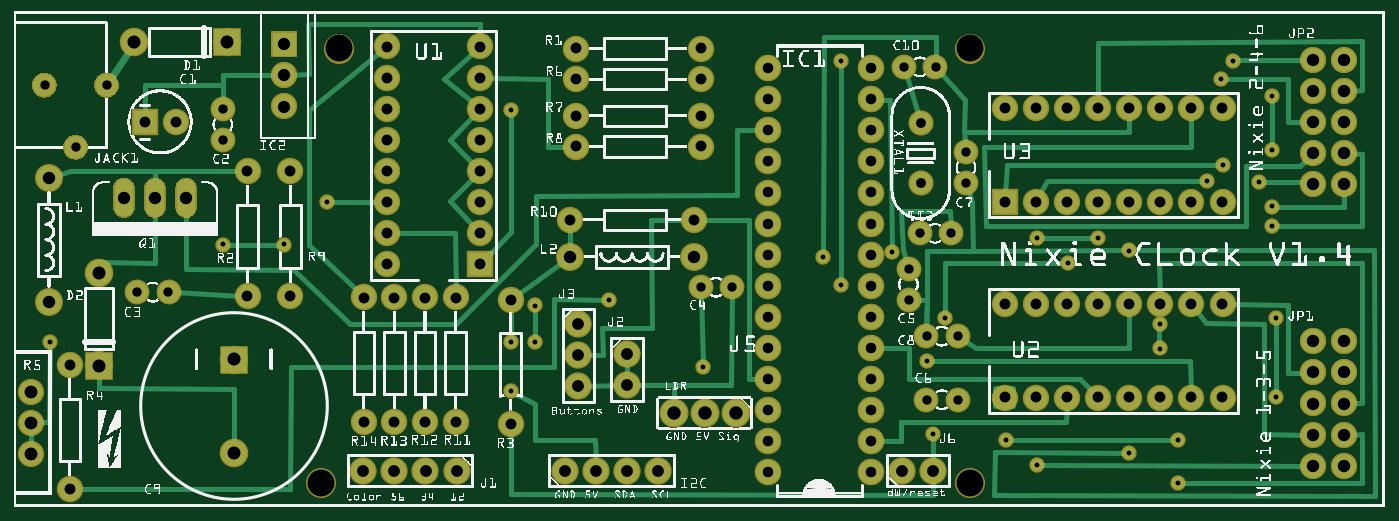
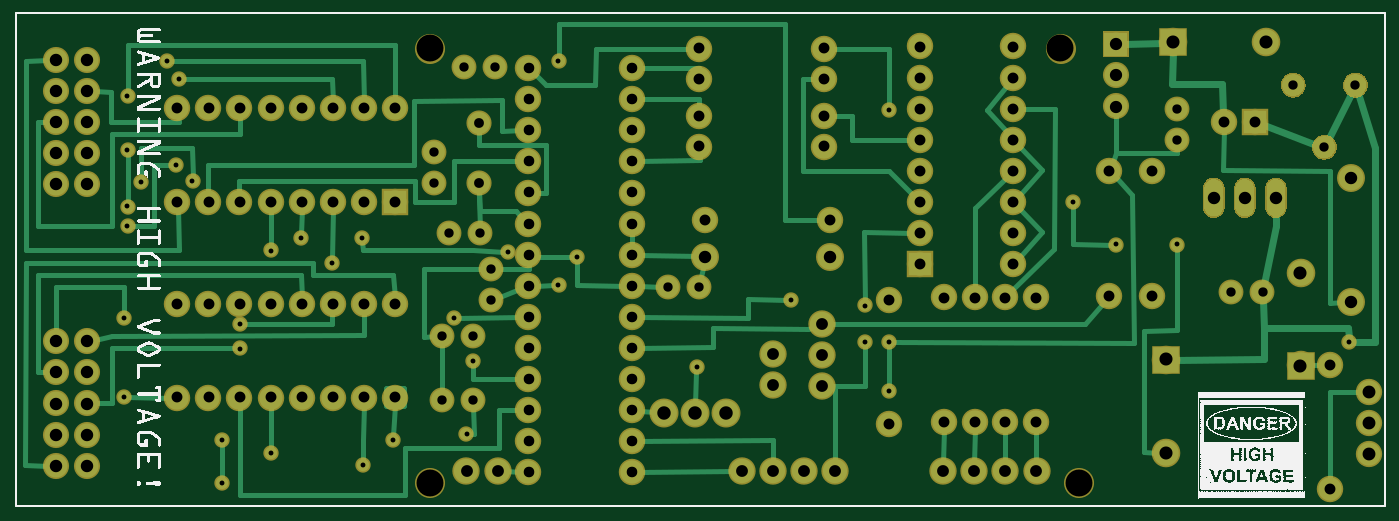
Circuit board: 7 layer files. Board 110.3 x 38.6 mm.
- bottom_copper: Nixie_Main_PCB V14_copperBottom.gbl (35602 bytes)
- top_copper: Nixie_Main_PCB V14_copperTop.gtl (35341 bytes)
- drill: Nixie_Main_PCB V14_drill.txt (3771 bytes)
- bottom_mask: Nixie_Main_PCB V14_maskBottom.gbs (26996 bytes)
- top_mask: Nixie_Main_PCB V14_maskTop.gts (27880 bytes)
- bottom_silk: Nixie_Main_PCB V14_silkBottom.gbo (233232 bytes)
- top_silk: Nixie_Main_PCB V14_silkTop.gto (478137 bytes)

=== bottom_copper: Nixie_Main_PCB V14_copperBottom.gbl (35602 bytes, source omitted) ===
=== top_copper: Nixie_Main_PCB V14_copperTop.gtl (35341 bytes, source omitted) ===
=== drill: Nixie_Main_PCB V14_drill.txt ===
; NON-PLATED HOLES START AT T1
; THROUGH (PLATED) HOLES START AT T100
M48
INCH
T1C0.086614
T100C0.031555
T101C0.035000
T102C0.038000
T103C0.042000
T104C0.043307
T105C0.030000
T106C0.040000
T107C0.041333
T108C0.039370
T109C0.034000
T110C0.041361
T111C0.015748
T112C0.031496
%
T1
X030747Y000766
X030747Y014743
X010471Y014743
X009880Y000766
T100
X029172Y010412
T101
X022085Y012577
X034865Y012821
X014998Y007806
X032865Y009821
X034865Y006522
X031865Y006522
X037865Y006522
X014998Y009806
X018085Y013758
X032865Y006522
X011998Y012806
X008896Y006790
X033865Y009821
X032865Y003522
X034865Y003522
X011998Y014806
X012243Y006735
X014998Y008806
X013227Y002735
X038865Y012821
X017888Y009231
X022085Y014743
X013227Y006735
X035865Y003522
X033865Y006522
X018085Y012577
X015983Y006672
X007518Y010790
X014998Y011806
X007518Y006790
X033865Y012821
X037865Y012821
X008896Y010790
X036865Y006522
X031865Y003522
X014211Y002735
X036865Y012821
X037865Y003522
X014211Y006735
X018085Y014743
X032865Y012821
X014998Y013806
X036865Y003522
X011998Y013806
X011998Y008806
X015983Y002672
X035865Y012821
X011258Y002735
X004211Y012380
X014998Y014806
X022085Y013758
X011258Y006735
X022085Y011593
X018085Y011593
X038865Y003522
X001809Y000569
X033865Y003522
X035865Y009821
X038865Y006522
X012243Y002735
X005211Y012380
X031865Y009821
X014998Y012806
X011998Y011806
X037865Y009821
X011998Y010806
X035865Y006522
X014998Y010806
X021888Y009231
X011998Y007806
X038865Y009821
X034865Y009821
X011998Y009806
X001809Y004569
X031865Y012821
X036865Y009821
T102
X018148Y004884
X013243Y001160
X018148Y003884
X029565Y001160
X019723Y003916
X028565Y001160
X019723Y001160
X018723Y001160
X018148Y005884
X011243Y001160
X014243Y001160
X012243Y001160
X020723Y001160
X019723Y004916
X017723Y001160
T103
X007085Y004743
X007085Y001743
X006849Y014940
X002754Y004546
X002754Y007526
X003869Y014940
T104
X021219Y003010
X022219Y003010
X023219Y003010
T105
X002991Y013562
X023087Y007066
X029132Y008798
X003975Y006908
X001991Y011562
X030353Y003443
X028642Y014152
X029351Y005491
X028778Y006654
X006731Y012792
X030353Y005491
X022085Y007066
X030134Y008798
X028778Y007656
X030628Y010412
X029644Y014152
X004977Y006908
X029351Y003443
X006731Y011790
X000991Y013562
X030628Y011414
T106
X041770Y012380
X042770Y012380
X041770Y003325
X042770Y010380
X042770Y011380
X001140Y006593
X041770Y005325
X042770Y005325
X041770Y013380
X005550Y009940
X041770Y010380
X042770Y013380
X041770Y001325
X041770Y002325
X021888Y008050
X041770Y011380
X042770Y003325
X042770Y001325
X041770Y014380
X042770Y014380
X041770Y004325
X003550Y009940
X001140Y010593
X017888Y008050
X004550Y009940
X042770Y002325
X042770Y004325
T107
X000550Y002711
X000550Y001711
T108
X008699Y012877
X008699Y013877
X008699Y014877
T109
X027575Y010113
X024250Y009113
X024250Y001113
X027575Y007113
X027575Y001113
X027575Y009113
X027575Y011113
X027575Y005113
X024250Y007113
X027575Y012113
X027575Y008113
X024250Y008113
X024250Y010113
X024250Y013113
X024250Y005113
X024250Y011113
X027575Y002113
X024250Y014113
X024250Y006113
X024250Y012113
X027575Y014113
X027575Y003113
X024250Y004113
X024250Y003113
X027575Y006113
X027575Y013113
X024250Y002113
X027575Y004113
T110
X000550Y003711
T111
X039206Y014354
X026613Y007144
X034880Y008640
X010077Y009821
X038825Y013770
X019132Y006672
X037437Y002147
X038384Y010491
X032912Y001357
X031920Y002147
X015983Y005294
X028227Y008207
X029369Y004703
X040038Y010451
X035865Y008247
X026613Y014349
X015983Y003719
X033896Y007853
X037437Y000763
X040583Y006083
X001179Y005294
X040471Y013207
X016770Y005294
X029565Y002341
X006731Y008443
X040583Y003530
X040471Y009664
X036845Y005095
X022173Y004488
X008699Y008443
X026022Y008050
X032918Y008639
X016770Y006475
X040471Y009034
X036845Y005885
X040471Y011475
X035865Y001750
X029959Y006081
X038896Y011003
X015983Y012774
T112
X029171Y012343
T00
M30

=== bottom_mask: Nixie_Main_PCB V14_maskBottom.gbs (26996 bytes, source omitted) ===
=== top_mask: Nixie_Main_PCB V14_maskTop.gts (27880 bytes, source omitted) ===
=== bottom_silk: Nixie_Main_PCB V14_silkBottom.gbo (233232 bytes, source omitted) ===
=== top_silk: Nixie_Main_PCB V14_silkTop.gto (478137 bytes, source omitted) ===
